Run: headless pygame with SDL's dummy video driver; simulated clock (each Clock.tick advances the game by its frame time, no real sleeping); random seed 0; keys injected as events and as key.get_pressed() state; no mouse input.
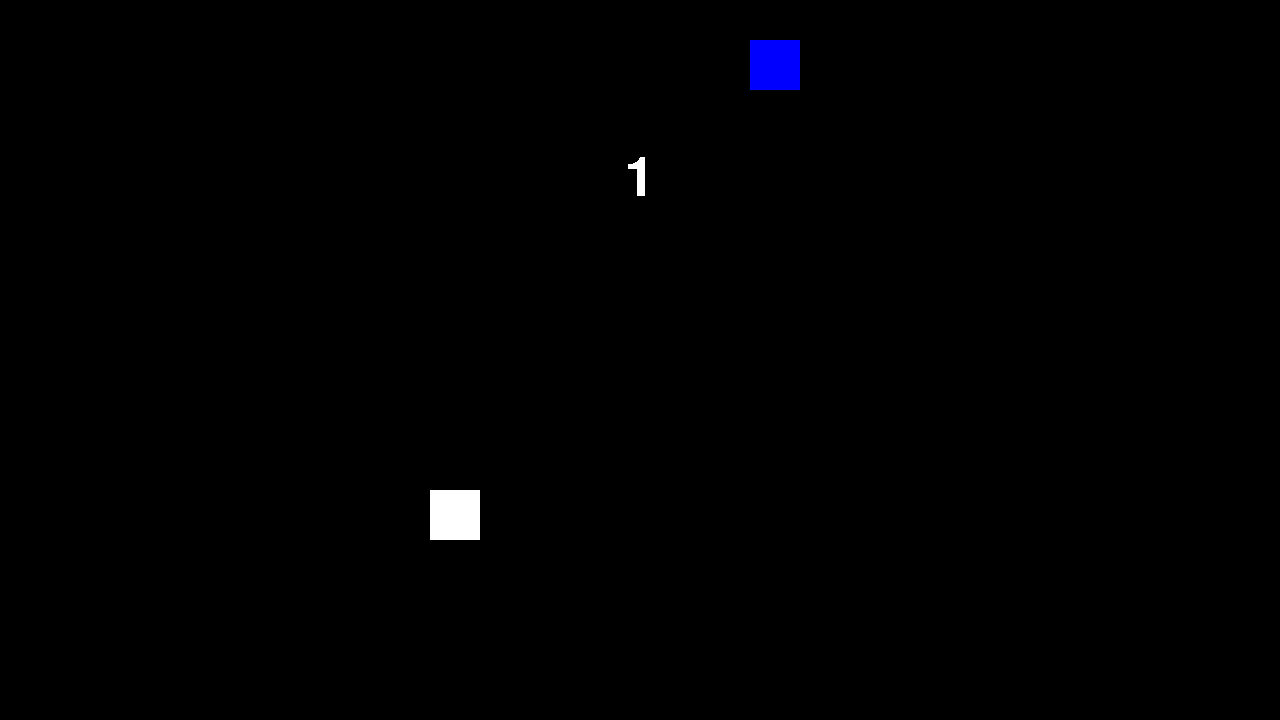
Frame 1 of 4 · flips 1–60 · no input
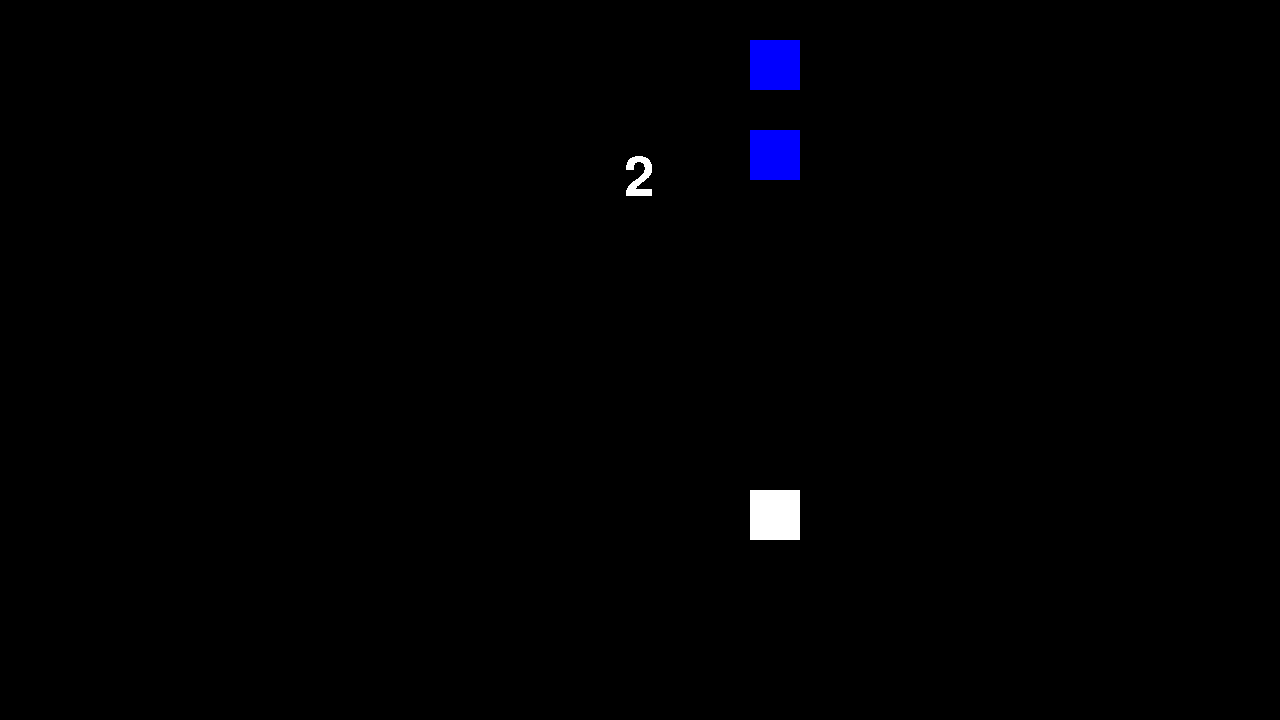
Frame 2 of 4 · flips 61–180 · tapped SPACE, RETURN · held RIGHT (→), D
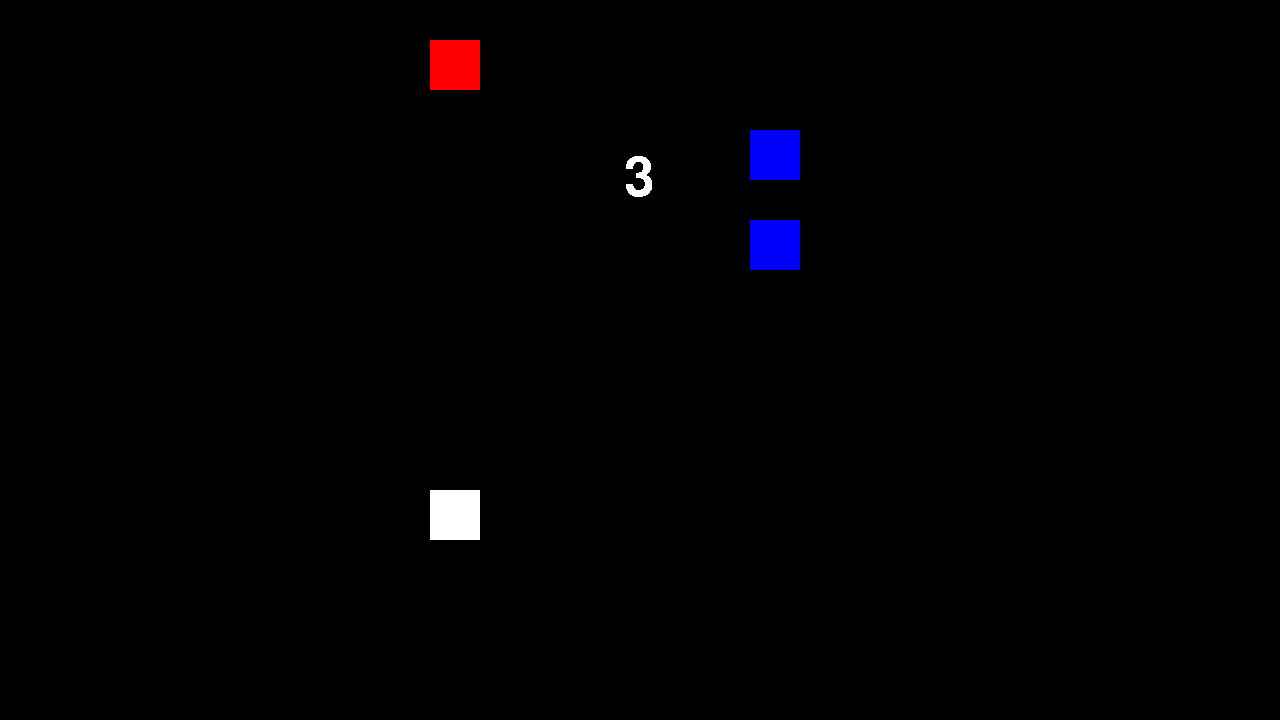
Frame 3 of 4 · flips 181–300 · held DOWN (↓), S
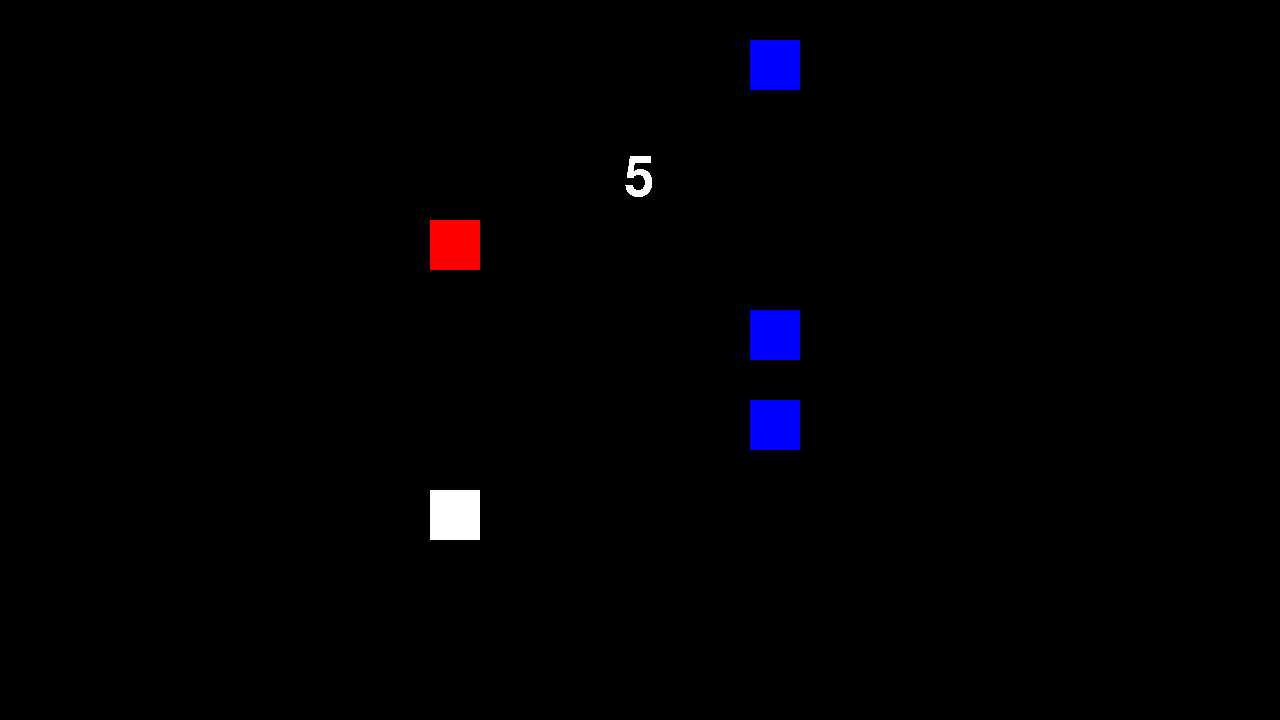
Frame 4 of 4 · flips 301–420 · held LEFT (←), A, UP (↑), W

The pygame program that drew these frames:

from pygame import *
import random

init()
screenX = 1280
screenY = 720
screen = display.set_mode((screenX, screenY))

blockY = (screenY/4)*3-50

font.init()
text_font = font.SysFont('impact', 80)

leftSide = (screenX/8)*3-50
rightSide = (screenX/8)*5-50

clock = time.Clock()
running = True

obstacles = []
colors = ("black","white","red","blue")
isLeft = True
rightDanger = False
leftDanger = False
isGame = True

score = 0

def Obstacle():
    global rightDanger
    global leftDanger
    global isGame
    global score
    score += 1
    x = random.randint(0,4)
    if x <= 1:
        obstacles.append([leftSide,0,colors[2],0,True])
    elif x >= 3:
        obstacles.append([rightSide,0,colors[3],0,False])
    obstaclesRem = []
    leftDanger = False
    rightDanger = False
    for x in range(len(obstacles)):
        obstacles[x][1] += screenY/8
        obstacles[x][3] += 1
        if obstacles[x][3] == 6 and obstacles[x][4]:
            leftDanger = True
        if obstacles[x][3] == 6 and not obstacles[x][4]:
            rightDanger = True
        if obstacles[x][3] >= 8:
            obstaclesRem.append(obstacles[x])
    for x in obstaclesRem:
        obstacles.remove(x)

def Reset():
    global obstacles
    global score
    score = 0
    obstacles = []
    Obstacle()

Obstacle()


while running:
    for e in event.get():
        if e.type == QUIT:
            running = False
        if e.type == KEYDOWN:
            if e.key == K_LEFT or e.key == K_a or e.key == K_s:
                isLeft = True
                Obstacle()
            if e.key == K_RIGHT or e.key == K_l or e.key == K_k:
                isLeft = False
                Obstacle()

    screen.fill(colors[0])
    for x in obstacles:
        draw.rect(screen,x[2],Rect(x[0],x[1]-50,50,50))
    if isLeft:
        draw.rect(screen,colors[1],Rect(leftSide,blockY,50,50))
        if leftDanger and isGame:
            Reset()
    else:
        draw.rect(screen,colors[1],Rect(rightSide,blockY,50,50))
        if rightDanger and isGame:
            Reset()
    text_surface = text_font.render(str(score), False, colors[1])
    textWidth = text_surface.get_width()/2
    textHeight = text_surface.get_height()/2
    screen.blit(text_surface, (screenX/2-textWidth,screenY/4-textHeight))
    display.flip()

    clock.tick(60)  # limits FPS to 60

quit()
